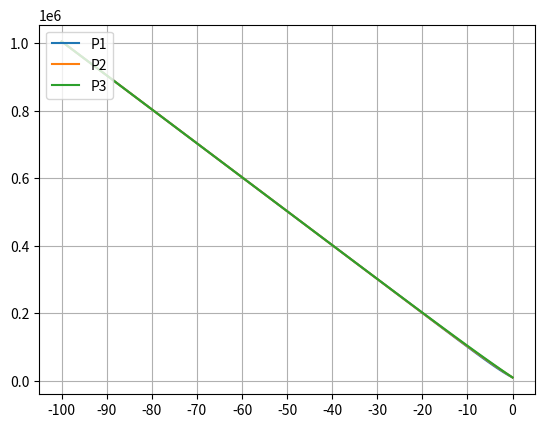

Generate this figure with matplotlib:
import pandas as pd
import numpy as np

import math

#   Definen Funciones

def P1_funtion (Z):
    P1 = (10045 * (math.e**(0.314*Z))) - (10045 * Z)
    return P1

def P2_funtion (Z):
    P2 = 10045 * math.exp(0.157*Z) - 10045 * Z
    return P2
def P3_funtion (Z):
    P2 = 10045 * math.exp(0.105 * Z) - 10045 * Z
    return P2

#generar Vector Z de 101 pocicones desdes 0 hasta -100
Z = list(range(0,-101,-1))
print(Z)

#   Evaluar vector Z en p1 p2 p3
P1 = list(Z)
for i in Z:
    P1[i] =   P1_funtion(Z[i])
#print(P1)

P2 = list(Z)
for i in Z:
    P2[i] =   P2_funtion(Z[i])
#print(P2)

P3 = list(Z)
for i in Z:
    P3[i] =   P3_funtion(Z[i])
#print(P3)

#   Generar datframe con Z P1, P2, P3

P = pd.DataFrame({'Z':Z,'P1':P1,'P2':P2,'P3':P3})
print(P)

#generar Excel

#P.to_excel('P_vs_lambda.xlsx', sheet_name='example')
# Plot con mathplotlib
import matplotlib.pyplot as plt


plt.plot(Z, P.iloc[:,1:4])
plt.grid(True)


#plt.xticks([-100,-50, 0],[r'$- Cien$', r'$- Cincuenta$', r'$Cero$'])

s = list(range(-100,10,10))
print(s)
plt.xticks(list(range(-100,10,10)))
plt.legend(P.iloc[:,1:4],loc=2)
plt.show()


